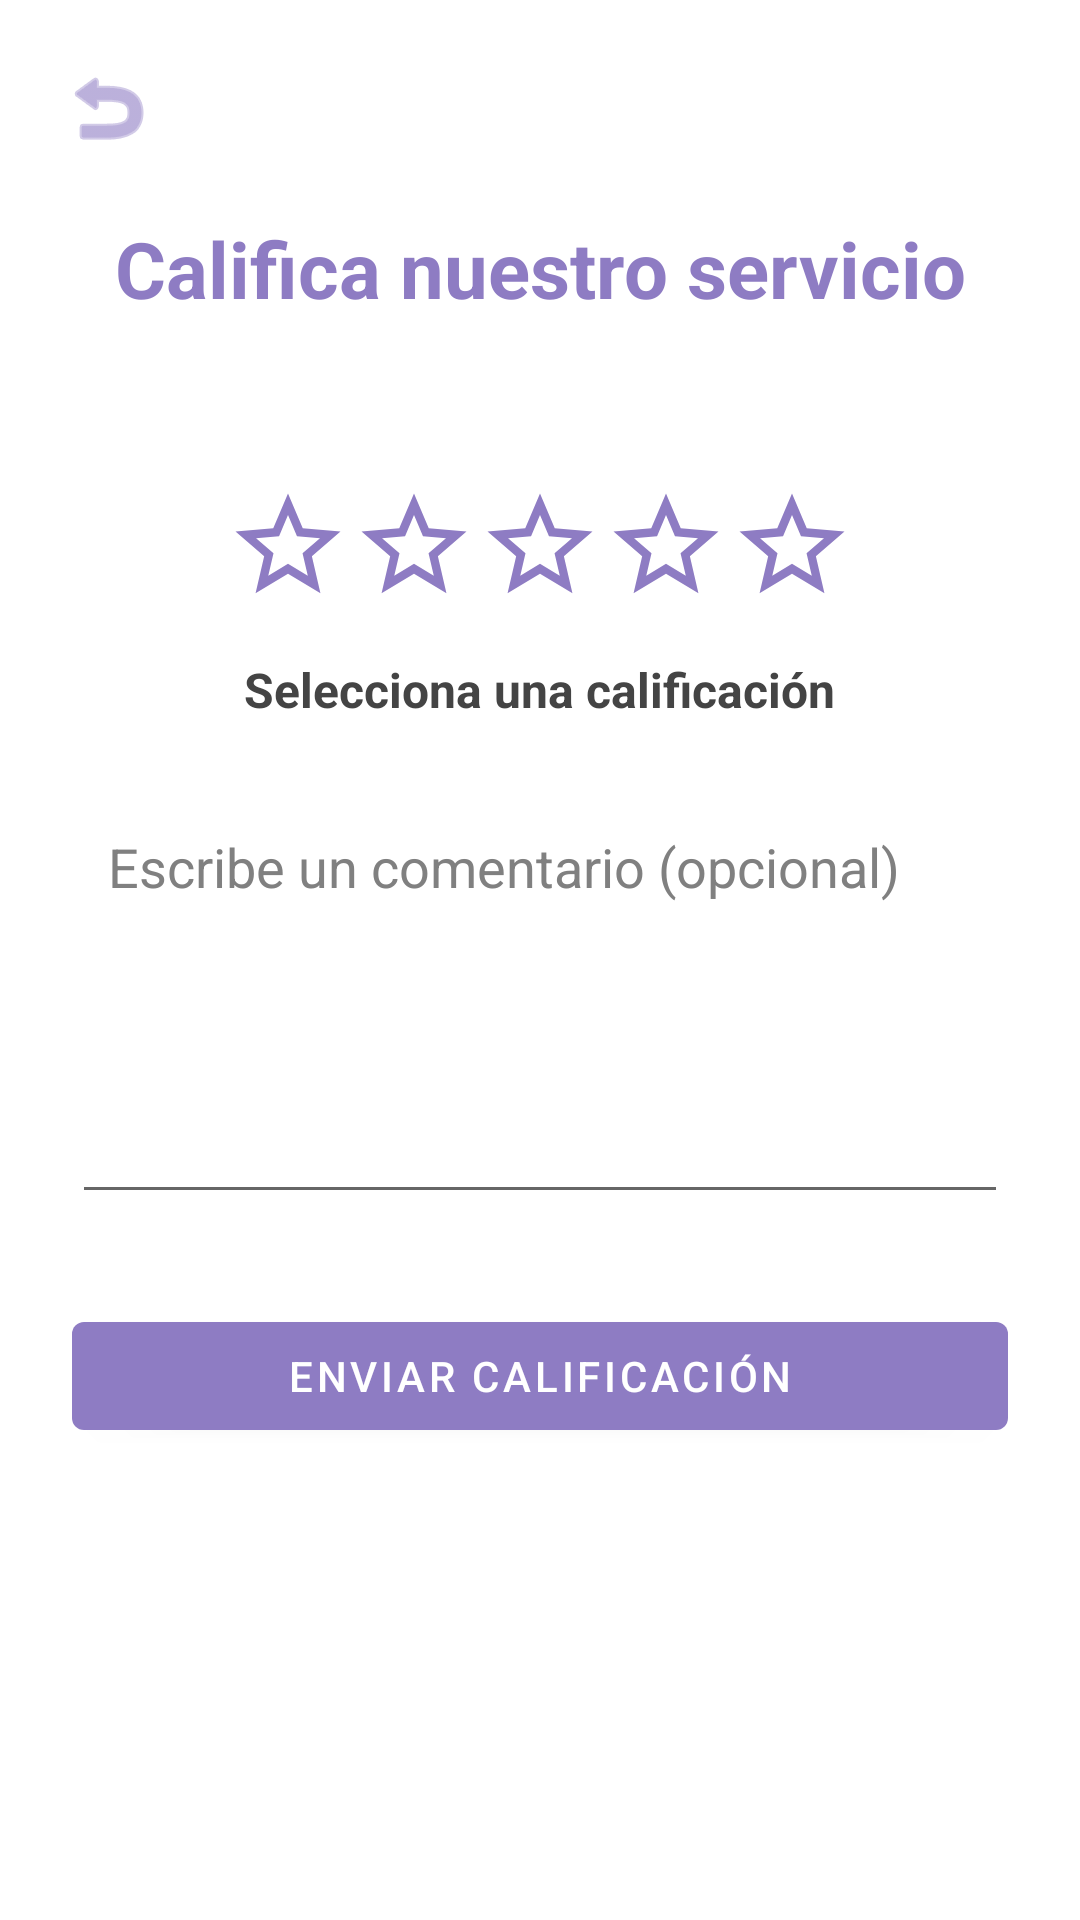

Layout XML and referenced resources for this Android screen:
<!-- AndroidManifest.xml: application theme Theme.VetApp -->
<!-- res/layout/activity_calificacion.xml -->
<?xml version="1.0" encoding="utf-8"?>
<androidx.constraintlayout.widget.ConstraintLayout
    xmlns:android="http://schemas.android.com/apk/res/android"
    xmlns:app="http://schemas.android.com/apk/res-auto"
    android:layout_width="match_parent"
    android:layout_height="match_parent"
    android:background="@android:color/white"
    android:fitsSystemWindows="true">

    
    <ImageButton
        android:id="@+id/btnBack"
        android:layout_width="40dp"
        android:layout_height="40dp"
        android:layout_margin="16dp"
        android:background="?attr/selectableItemBackgroundBorderless"
        android:contentDescription="@string/regresar"
        android:src="@android:drawable/ic_menu_revert"
        app:tint="#8E7CC3"
        app:layout_constraintStart_toStartOf="parent"
        app:layout_constraintTop_toTopOf="parent"/>

    
    <TextView
        android:id="@+id/tvTitulo"
        android:layout_width="wrap_content"
        android:layout_height="wrap_content"
        android:text="Califica nuestro servicio"
        android:textSize="26sp"
        android:textStyle="bold"
        android:textColor="#8E7CC3"
        android:layout_marginTop="16dp"
        app:layout_constraintTop_toBottomOf="@id/btnBack"
        app:layout_constraintStart_toStartOf="parent"
        app:layout_constraintEnd_toEndOf="parent"/>

    
    <ScrollView
        android:layout_width="0dp"
        android:layout_height="0dp"
        android:fillViewport="true"
        app:layout_constraintTop_toBottomOf="@id/tvTitulo"
        app:layout_constraintBottom_toBottomOf="parent"
        app:layout_constraintStart_toStartOf="parent"
        app:layout_constraintEnd_toEndOf="parent">

        <LinearLayout
            android:layout_width="match_parent"
            android:layout_height="wrap_content"
            android:orientation="vertical"
            android:gravity="center_horizontal"
            android:padding="24dp">

            <LinearLayout
                android:id="@+id/layoutStars"
                android:layout_width="wrap_content"
                android:layout_height="wrap_content"
                android:orientation="horizontal"
                android:layout_marginTop="30dp">

                <ImageView
                    android:id="@+id/star1"
                    android:layout_width="42dp"
                    android:layout_height="42dp"
                    android:src="@drawable/ic_star_empty"/>

                <ImageView
                    android:id="@+id/star2"
                    android:layout_width="42dp"
                    android:layout_height="42dp"
                    android:src="@drawable/ic_star_empty"/>

                <ImageView
                    android:id="@+id/star3"
                    android:layout_width="42dp"
                    android:layout_height="42dp"
                    android:src="@drawable/ic_star_empty"/>

                <ImageView
                    android:id="@+id/star4"
                    android:layout_width="42dp"
                    android:layout_height="42dp"
                    android:src="@drawable/ic_star_empty"/>

                <ImageView
                    android:id="@+id/star5"
                    android:layout_width="42dp"
                    android:layout_height="42dp"
                    android:src="@drawable/ic_star_empty"/>

            </LinearLayout>

            <TextView
                android:id="@+id/tvMensaje"
                android:layout_width="wrap_content"
                android:layout_height="wrap_content"
                android:text="Selecciona una calificación"
                android:layout_marginTop="16dp"
                android:textSize="16sp"
                android:textStyle="bold"
                android:textColor="#444444"/>

            <EditText
                android:id="@+id/etComentario"
                android:layout_width="match_parent"
                android:layout_height="140dp"
                android:layout_marginTop="24dp"
                android:hint="Escribe un comentario (opcional)"
                android:textColor="#000000"
                android:textColorHint="#808080"
                android:inputType="textMultiLine"
                android:padding="12dp"
                android:maxLines="5"
                android:gravity="top|start"/>

            <com.google.android.material.button.MaterialButton
                android:id="@+id/btnEnviar"
                android:layout_width="match_parent"
                android:layout_height="wrap_content"
                android:text="Enviar Calificación"
                android:layout_marginTop="30dp"/>

        </LinearLayout>

    </ScrollView>

</androidx.constraintlayout.widget.ConstraintLayout>
<!-- resources referenced by this layout -->
<resources>
  <!-- drawable ic_star_empty (drawable) -->
  <vector xmlns:android="http://schemas.android.com/apk/res/android" android:height="24dp" android:tint="#8E7CC3" android:viewportHeight="24" android:viewportWidth="24" android:width="24dp">
        
      <path android:fillColor="@android:color/white" android:pathData="M22,9.24l-7.19,-0.62L12,2 9.19,8.63 2,9.24l5.46,4.73L5.82,21 12,17.27 18.18,21l-1.63,-7.03L22,9.24zM12,15.4l-3.76,2.27 1,-4.28 -3.32,-2.88 4.38,-0.38L12,6.1l1.71,4.04 4.38,0.38 -3.32,2.88 1,4.28L12,15.4z"/>
      
  </vector>
  <string name="regresar">Regresar</string>
  <style name="Theme.VetApp" parent="Theme.MaterialComponents.DayNight.NoActionBar">
  
          
          <item name="colorPrimary">@color/morado</item>
          <item name="colorPrimaryVariant">@color/morado</item>
          <item name="colorOnPrimary">@color/white</item>
  
          <item name="colorOnSurface">#9E9E9E</item>
          <item name="placeholderTextColor">#9E9E9E</item>
  
          
          <item name="android:windowBackground">@color/white</item>
  
      </style>
  <color name="morado">#8E7CC3</color>
  <color name="white">#FFFFFFFF</color>
</resources>
